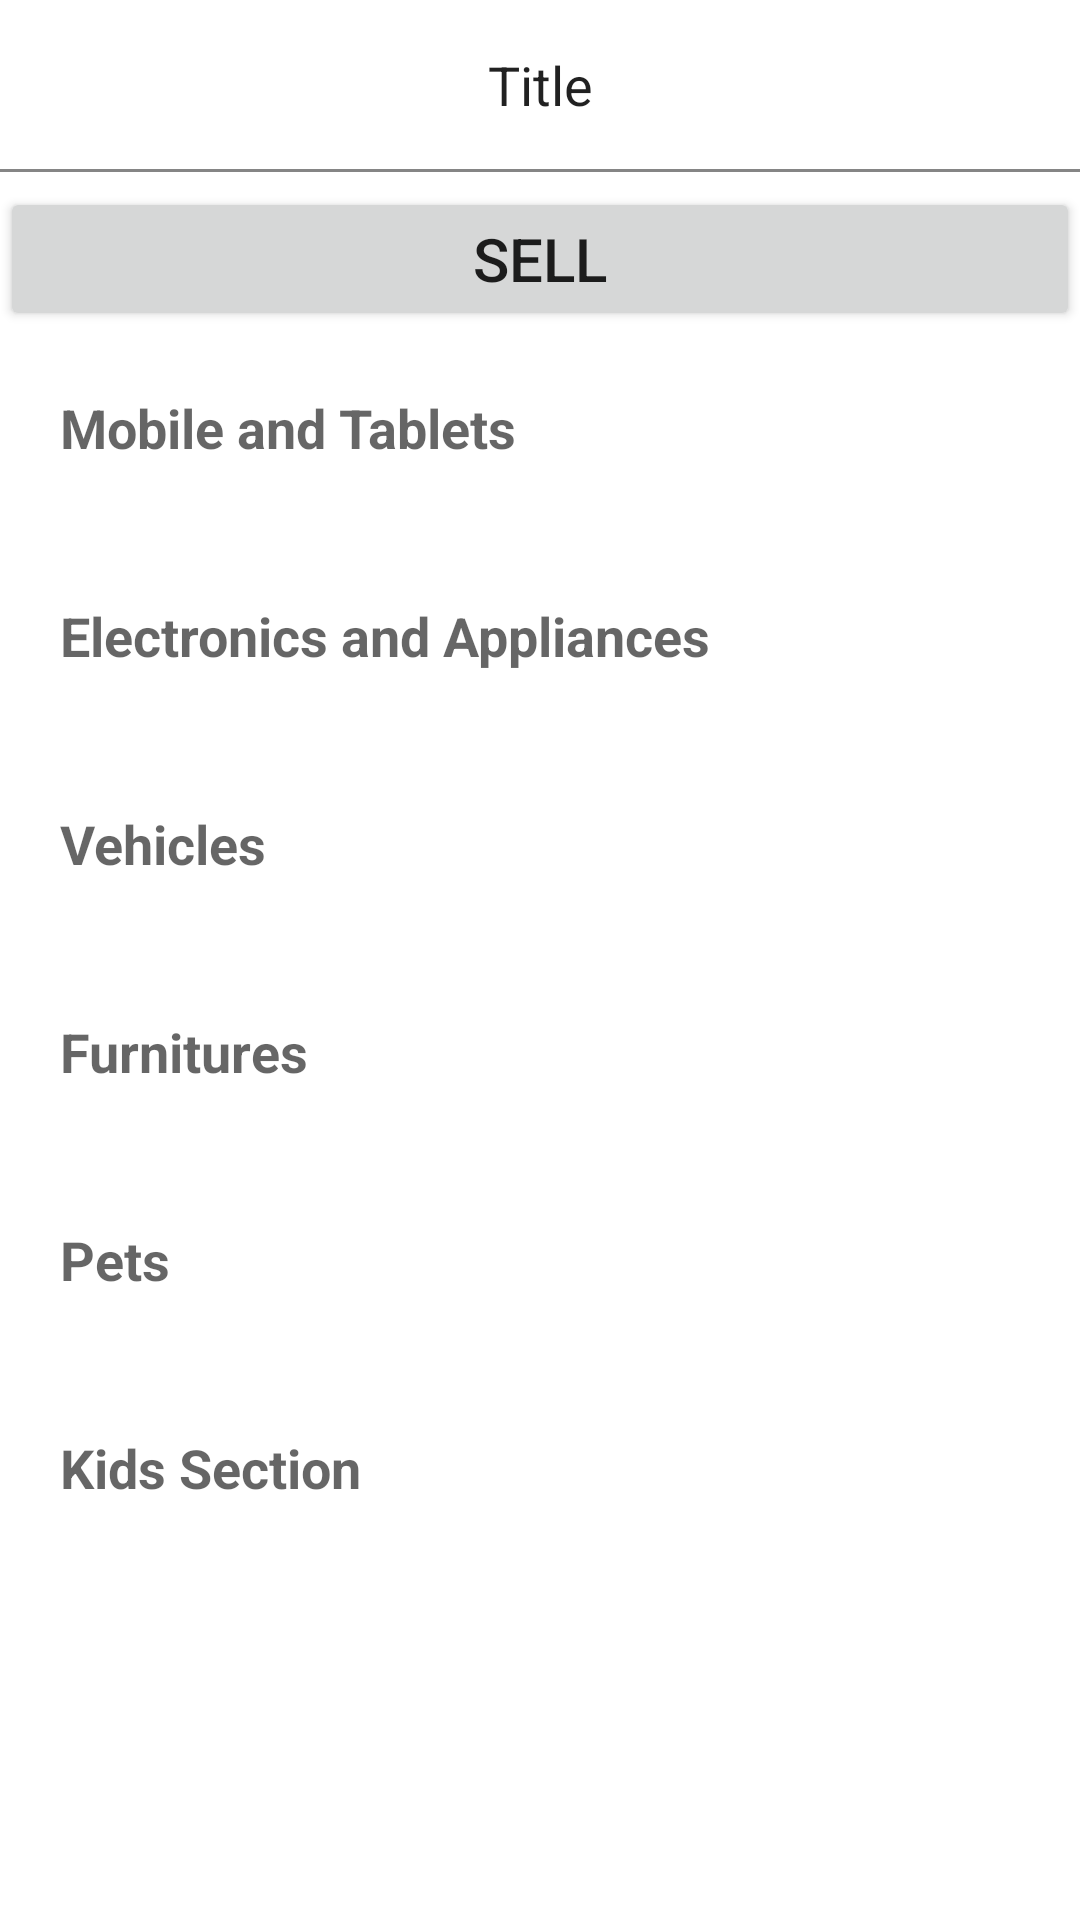

Reconstruct the res/layout file that produces this screen, plus the resources it refers to.
<!-- AndroidManifest.xml: application theme AppTheme -->
<!-- res/layout/fragment_buyandsell.xml -->
<LinearLayout xmlns:android="http://schemas.android.com/apk/res/android"
    xmlns:tools="http://schemas.android.com/tools"
    android:layout_width="match_parent"
    android:orientation="vertical"
    android:background="#ffffff"
    android:layout_height="match_parent"
    >
<LinearLayout
    android:layout_width="match_parent"
    android:layout_height="wrap_content"
    android:orientation="vertical">
    
    <TextView
        android:id="@+id/title"
        android:textSize="18sp"
        android:paddingTop="@dimen/activity_vertical_margin"
        android:paddingBottom="@dimen/activity_vertical_margin"
        android:paddingRight="8dp"
        android:gravity="center"
        android:paddingLeft="8dp"
        android:textAppearance="@style/TextAppearance.AppCompat.Large"
        android:text="Title"
        android:layout_width="match_parent"
        android:layout_height="wrap_content" />
    <View
        android:id="@+id/separator"
        android:layout_width="match_parent"
        android:layout_height="1dp"
        android:layout_marginBottom="5dp"
        android:background="#858585" />

    <Button
        android:layout_width="match_parent"
        android:layout_height="wrap_content"
        android:text="SELL"
        android:textSize="20sp"
        android:id="@+id/btnsellandbuy"/>

</LinearLayout>
    <LinearLayout


        android:layout_width="match_parent"
        android:layout_height="match_parent"
        android:layout_below="@id/btnsellandbuy"
        android:orientation="vertical">
        <ScrollView
            android:layout_width="match_parent"
            android:layout_height="wrap_content">
            <LinearLayout
                android:layout_width="match_parent"
                android:orientation="horizontal"
                android:padding="20dp"
                android:layout_marginBottom="5dp"
                android:background="@drawable/bg_parent_rounded_corner"
                android:weightSum="1"
                android:layout_height="wrap_content"
                android:id="@+id/phones">
                <TextView
                    android:layout_width="match_parent"
                    android:layout_height="match_parent"
                    android:text="Mobile and Tablets"
                    android:textStyle="bold"
                    android:textAppearance="@style/TextAppearance.AppCompat.Medium"
                    android:layout_weight="0.30"
                    />
                </LinearLayout>
        </ScrollView>
        <LinearLayout
            android:layout_width="match_parent"
            android:orientation="horizontal"
            android:padding="20dp"
            android:layout_marginBottom="5dp"
            android:background="@drawable/bg_parent_rounded_corner"
            android:weightSum="1"
            android:layout_height="wrap_content"
            android:id="@+id/electronics">
            <TextView
                android:layout_width="match_parent"
                android:layout_height="match_parent"
                android:text="Electronics and Appliances"
                android:textStyle="bold"
                android:textAppearance="@style/TextAppearance.AppCompat.Medium"
                android:layout_weight="0.30"
                />
        </LinearLayout>
        <LinearLayout
            android:layout_width="match_parent"
            android:orientation="horizontal"
            android:padding="20dp"

            android:layout_marginBottom="5dp"
            android:background="@drawable/bg_parent_rounded_corner"
            android:weightSum="1"
            android:layout_height="wrap_content"
            android:id="@+id/vehicles">
            <TextView
                android:layout_width="match_parent"
                android:layout_height="match_parent"
                android:text="Vehicles"
                android:textStyle="bold"
                android:textAppearance="@style/TextAppearance.AppCompat.Medium"
                android:layout_weight="0.30" />
        </LinearLayout>
        <LinearLayout
            android:layout_width="match_parent"
            android:orientation="horizontal"
            android:padding="20dp"

            android:layout_marginBottom="5dp"
            android:background="@drawable/bg_parent_rounded_corner"
            android:weightSum="1"
            android:layout_height="wrap_content"
            android:id="@+id/furnitures">
            <TextView
                android:layout_width="match_parent"
                android:layout_height="match_parent"
                android:text="Furnitures"
                android:textStyle="bold"
                android:textAppearance="@style/TextAppearance.AppCompat.Medium"
                android:layout_weight="0.30"
                />
        </LinearLayout>
        <LinearLayout
            android:layout_width="match_parent"
            android:orientation="horizontal"
            android:padding="20dp"

            android:layout_marginBottom="5dp"
            android:background="@drawable/bg_parent_rounded_corner"
            android:weightSum="1"
            android:layout_height="wrap_content"
            android:id="@+id/pets">
            <TextView
                android:layout_width="match_parent"
                android:layout_height="match_parent"
                android:text="Pets"
                android:textStyle="bold"
                android:textAppearance="@style/TextAppearance.AppCompat.Medium"
                android:layout_weight="0.30"
                />
        </LinearLayout>
        <LinearLayout
            android:layout_width="match_parent"
            android:orientation="horizontal"
            android:padding="20dp"
            android:layout_marginBottom="5dp"
            android:background="@drawable/bg_parent_rounded_corner"
            android:weightSum="1"
            android:layout_height="wrap_content"
            android:id="@+id/kids">
            <TextView
                android:layout_width="match_parent"
                android:layout_height="match_parent"
                android:text="Kids Section"
                android:textStyle="bold"
                android:textAppearance="@style/TextAppearance.AppCompat.Medium"
                android:layout_weight="0.30"
                />
        </LinearLayout>
    </LinearLayout>


</LinearLayout>
<!-- resources referenced by this layout -->
<resources>
  <dimen name="activity_vertical_margin">16dp</dimen>
  <style name="AppTheme" parent="Theme.AppCompat.Light.NoActionBar">
          
          <item name="colorPrimary">@color/colorPrimary</item>
          <item name="colorPrimaryDark">@color/colorPrimaryDark</item>
          <item name="colorAccent">@color/colorAccent</item>
      </style>
  <color name="colorPrimary">#3F51B5</color>
  <color name="colorPrimaryDark">#303F9F</color>
  <color name="colorAccent">#FF4081</color>
</resources>
